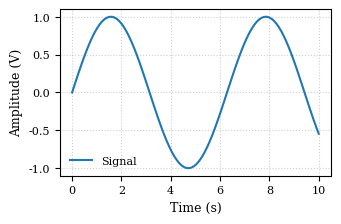

Write Python code to recreate this figure.
import matplotlib.pyplot as plt

# --- IEEE PUBLICATION CONFIGURATION ---
# IEEE column width is ~3.5 inches.
# If you set the figure width here, you don't have to scale it in LaTeX.
FULL_WIDTH = 7.16   # Full page width (double column)
COL_WIDTH = 3.5     # Single column width

params = {
    # Use a serif font to match the paper (Times New Roman family)
    'font.family': 'serif',
    'font.serif': ['Times New Roman', 'Times', 'DejaVu Serif'],
    
    # Font sizes (8-10pt is standard for IEEE figures)
    'axes.labelsize': 9,
    'font.size': 9,
    'legend.fontsize': 8,
    'xtick.labelsize': 8,
    'ytick.labelsize': 8,
    
    # Figure size: width = 3.5 inches, height = calculated based on golden ratio
    'figure.figsize': (COL_WIDTH, COL_WIDTH * 0.618), 
    
    # Use LaTeX for math rendering (optional, creates beautiful math)
    # Only enable this if you have a local LaTeX installation accessible to Python
    'text.usetex': False, 
}

plt.rcParams.update(params)
# --------------------------------------

# Example Plot
import numpy as np
x = np.linspace(0, 10, 100)
y = np.sin(x)

plt.plot(x, y, label='Signal', linewidth=1.5) # Thinner lines for small plots
plt.xlabel('Time (s)')
plt.ylabel('Amplitude (V)')
plt.legend(frameon=False) # IEEE usually prefers no box around legend
plt.grid(True, linestyle=':', alpha=0.6)

# Save
plt.savefig("fft_benchmark.pdf", bbox_inches="tight", pad_inches=0.02)